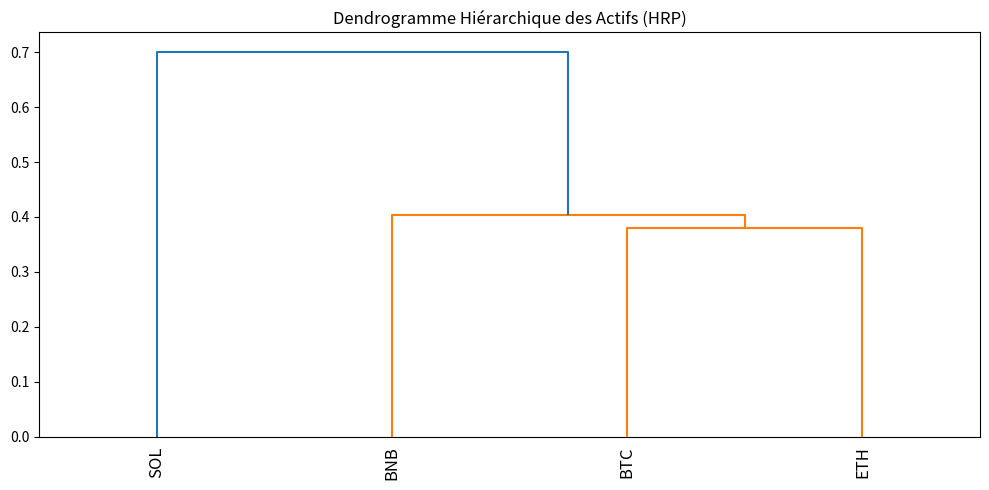

Recreate this plot in Python. (Note: this script raises an exception after producing the figure.)
import numpy as np
import pandas as pd
import scipy.cluster.hierarchy as sch
import matplotlib.pyplot as plt

# ==============================================================================
# HIERARCHICAL RISK PARITY (HRP) IMPLEMENTATION
# Basé sur les travaux de Marcos López de Prado (Advances in Financial Machine Learning)
# ==============================================================================

def get_inverse_variance_portfolio(cov_matrix):
    """Calcule l'allocation par l'inverse de la variance (IVP)."""
    ivp = 1.0 / np.diag(cov_matrix)
    ivp /= ivp.sum()
    return ivp

def get_cluster_variance(cov_matrix, cluster_items):
    """Calcule la variance d'un cluster d'actifs."""
    cov_slice = cov_matrix.iloc[cluster_items, cluster_items]
    weights = get_inverse_variance_portfolio(cov_slice)
    variance = np.dot(weights.T, np.dot(cov_slice, weights))
    return variance

def get_quasi_diag(linkage_matrix):
    """
    Réorganise les éléments de la matrice pour regrouper les actifs 
    fortement corrélés le long de la diagonale.
    """
    linkage_matrix = linkage_matrix.astype(int)
    sort_ix = pd.Series([linkage_matrix[-1, 0], linkage_matrix[-1, 1]])
    num_items = linkage_matrix[-1, 3]
    
    while sort_ix.max() >= num_items:
        sort_ix.index = range(0, sort_ix.shape[0] * 2, 2)  # Créer de l'espace
        df0 = sort_ix[sort_ix >= num_items]
        i = df0.index
        j = df0.values - num_items
        sort_ix[i] = linkage_matrix[j, 0]
        df1 = pd.Series(linkage_matrix[j, 1], index=i + 1)
        sort_ix = pd.concat([sort_ix, df1])
        sort_ix = sort_ix.sort_index()
        sort_ix.index = range(sort_ix.shape[0])
        
    return sort_ix.tolist()

def get_recursive_bisection(cov_matrix, sort_ix):
    """Calcule les pondérations HRP via la bisection récursive de l'arbre."""
    weights = pd.Series(1.0, index=sort_ix)
    clusters = [sort_ix]
    
    while len(clusters) > 0:
        clusters = [c[i:j] for c in clusters for i, j in ((0, len(c) // 2), (len(c) // 2, len(c))) if len(c) > 1]
        for i in range(0, len(clusters), 2):
            cluster_left = clusters[i]
            cluster_right = clusters[i + 1]
            
            var_left = get_cluster_variance(cov_matrix, cluster_left)
            var_right = get_cluster_variance(cov_matrix, cluster_right)
            
            alpha = 1 - var_left / (var_left + var_right)
            
            weights[cluster_left] *= alpha
            weights[cluster_right] *= 1 - alpha
            
    return weights

def run_hrp_allocation(returns_df):
    """Exécute le pipeline HRP complet sur une série de rendements historiques."""
    # 1. Matrice de corrélation et de covariance
    corr_matrix = returns_df.corr()
    cov_matrix = returns_df.cov()
    
    # 2. Matrice de distance basée sur la corrélation (D_ij = sqrt(0.5 * (1 - rho_ij)))
    distance_matrix = np.sqrt((1 - corr_matrix).clip(0, 2) / 2)
    
    # 3. Tree Clustering (Regroupement hiérarchique via la méthode de Ward)
    import scipy.spatial.distance as ssd
    # Conversion de la matrice de distance en format condensé requis par scipy
    dist_array = ssd.squareform(distance_matrix)
    linkage_matrix = sch.linkage(dist_array, method='ward')
    
    # 4. Quasi-Diagonalisation
    sort_ix = get_quasi_diag(linkage_matrix)
    sort_ix = [returns_df.columns[i] for i in sort_ix]
    
    # Réorganisation de la matrice de covariance
    cov_matrix = cov_matrix.loc[sort_ix, sort_ix]
    
    # 5. Bisection Récursive
    hrp_weights = get_recursive_bisection(cov_matrix, range(cov_matrix.shape[0]))
    hrp_weights.index = cov_matrix.index
    
    return hrp_weights, linkage_matrix

# ==============================================================================
# SIMULATION DE DONNÉES ET TEST
# ==============================================================================
if __name__ == "__main__":
    print("[*] Génération de données historiques simulées (BTC, ETH, SOL, BNB)...")
    np.random.seed(42)
    
    # Création de rendements aléatoires corrélés
    days = 1000
    # On simule une forte corrélation entre BTC et ETH
    market_factor = np.random.normal(0, 0.02, days)
    btc = market_factor + np.random.normal(0, 0.01, days)
    eth = market_factor + np.random.normal(0, 0.015, days)
    sol = 0.5 * market_factor + np.random.normal(0, 0.03, days)
    bnb = 0.7 * market_factor + np.random.normal(0, 0.01, days)
    
    returns = pd.DataFrame({'BTC': btc, 'ETH': eth, 'SOL': sol, 'BNB': bnb})
    
    print("[*] Exécution de l'algorithme HRP (Tree Clustering + Quasi-Diag + Bisection)...")
    weights, Z = run_hrp_allocation(returns)
    
    print("\n[+] PONDÉRATIONS OPTIMALES DU PORTEFEUILLE (HRP) :")
    for asset, weight in weights.items():
        print(f"    - {asset} : {weight*100:.2f} %")
    
    # Affichage du Dendrogramme
    plt.figure(figsize=(10, 5))
    plt.title("Dendrogramme Hiérarchique des Actifs (HRP)")
    sch.dendrogram(Z, labels=returns.columns, leaf_rotation=90)
    plt.tight_layout()
    plt.savefig("C:/Users/kevin/.gemini/antigravity/brain/97645884-0ef2-413c-8447-3f9b5dad3583/scratch/hrp_dendrogram.png", dpi=150)
    plt.close()
    print("\n[+] Graphique du Dendrogramme généré : hrp_dendrogram.png")
